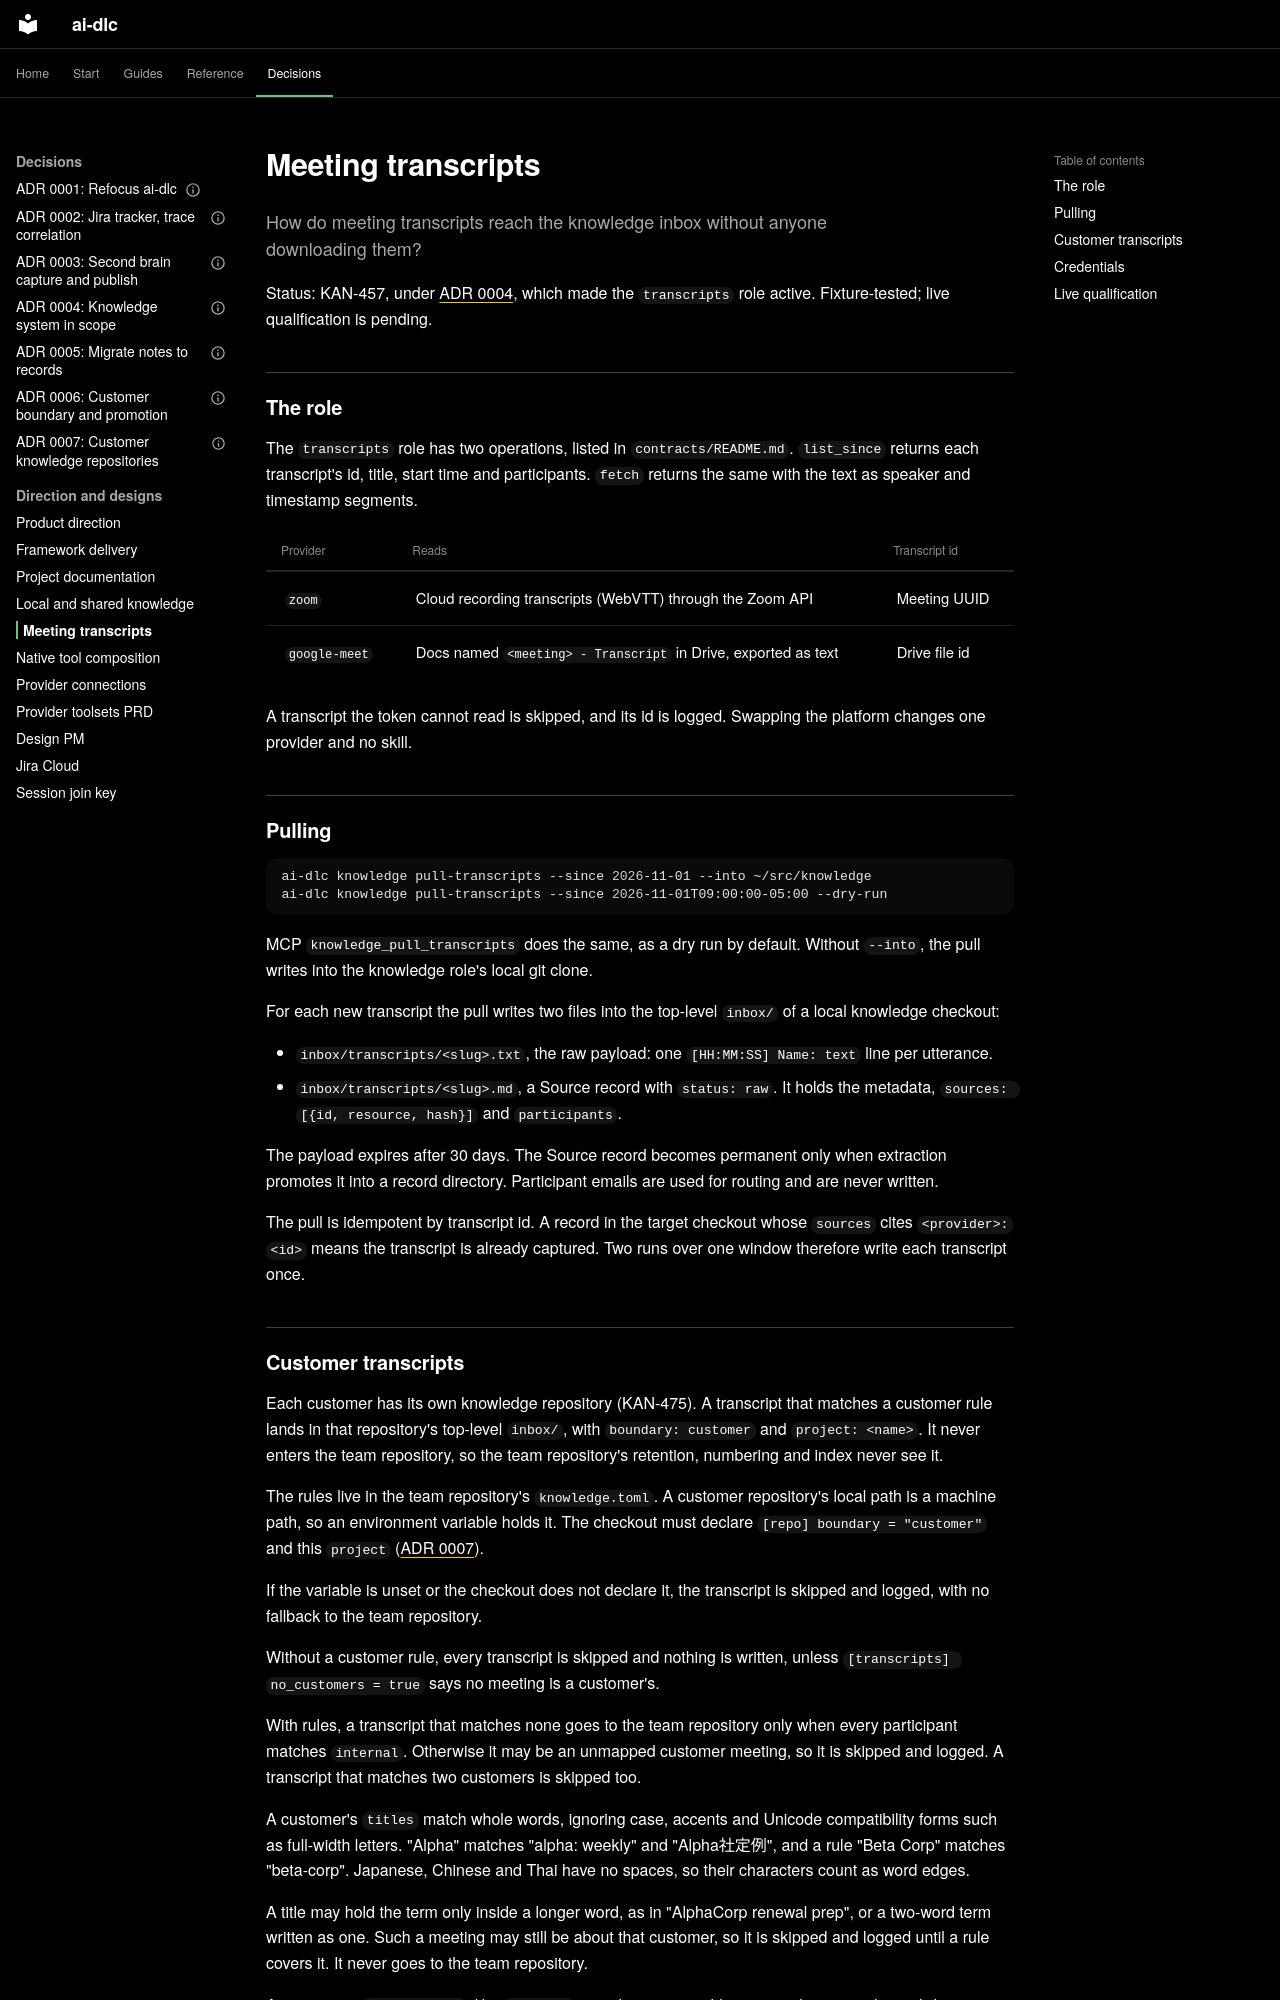

repository: Sean-Koval/ai-dlc · page: design/meeting-transcripts/index.html · generator: mkdocs

# Meeting transcripts

How do meeting transcripts reach the knowledge inbox without anyone downloading
them?

Status: KAN-457, under [ADR 0004](../decisions/0004-knowledge-system-scope.md),
which made the `transcripts` role active. Fixture-tested; live qualification is
pending.

## The role

The `transcripts` role has two operations, listed in `contracts/README.md`.
`list_since` returns each transcript's id, title, start time and participants.
`fetch` returns the same with the text as speaker and timestamp segments.

| Provider | Reads | Transcript id |
| --- | --- | --- |
| `zoom` | Cloud recording transcripts (WebVTT) through the Zoom API | Meeting UUID |
| `google-meet` | Docs named `<meeting> - Transcript` in Drive, exported as text | Drive file id |

A transcript the token cannot read is skipped, and its id is logged. Swapping
the platform changes one provider and no skill.

## Pulling

```sh
ai-dlc knowledge pull-transcripts --since 2026-11-01 --into ~/src/knowledge
ai-dlc knowledge pull-transcripts --since 2026-11-01T09:00:00-05:00 --dry-run
```

MCP `knowledge_pull_transcripts` does the same, as a dry run by default. Without
`--into`, the pull writes into the knowledge role's local git clone.

For each new transcript the pull writes two files into the top-level `inbox/` of
a local knowledge checkout:

- `inbox/transcripts/<slug>.txt`, the raw payload: one `[HH:MM:SS] Name: text`
  line per utterance.
- `inbox/transcripts/<slug>.md`, a Source record with `status: raw`. It holds the
  metadata, `sources: [{id, resource, hash}]` and `participants`.

The payload expires after 30 days. The Source record becomes permanent only when
extraction promotes it into a record directory. Participant emails are used for
routing and are never written.

The pull is idempotent by transcript id. A record in the target checkout whose
`sources` cites `<provider>:<id>` means the transcript is already captured. Two
runs over one window therefore write each transcript once.
